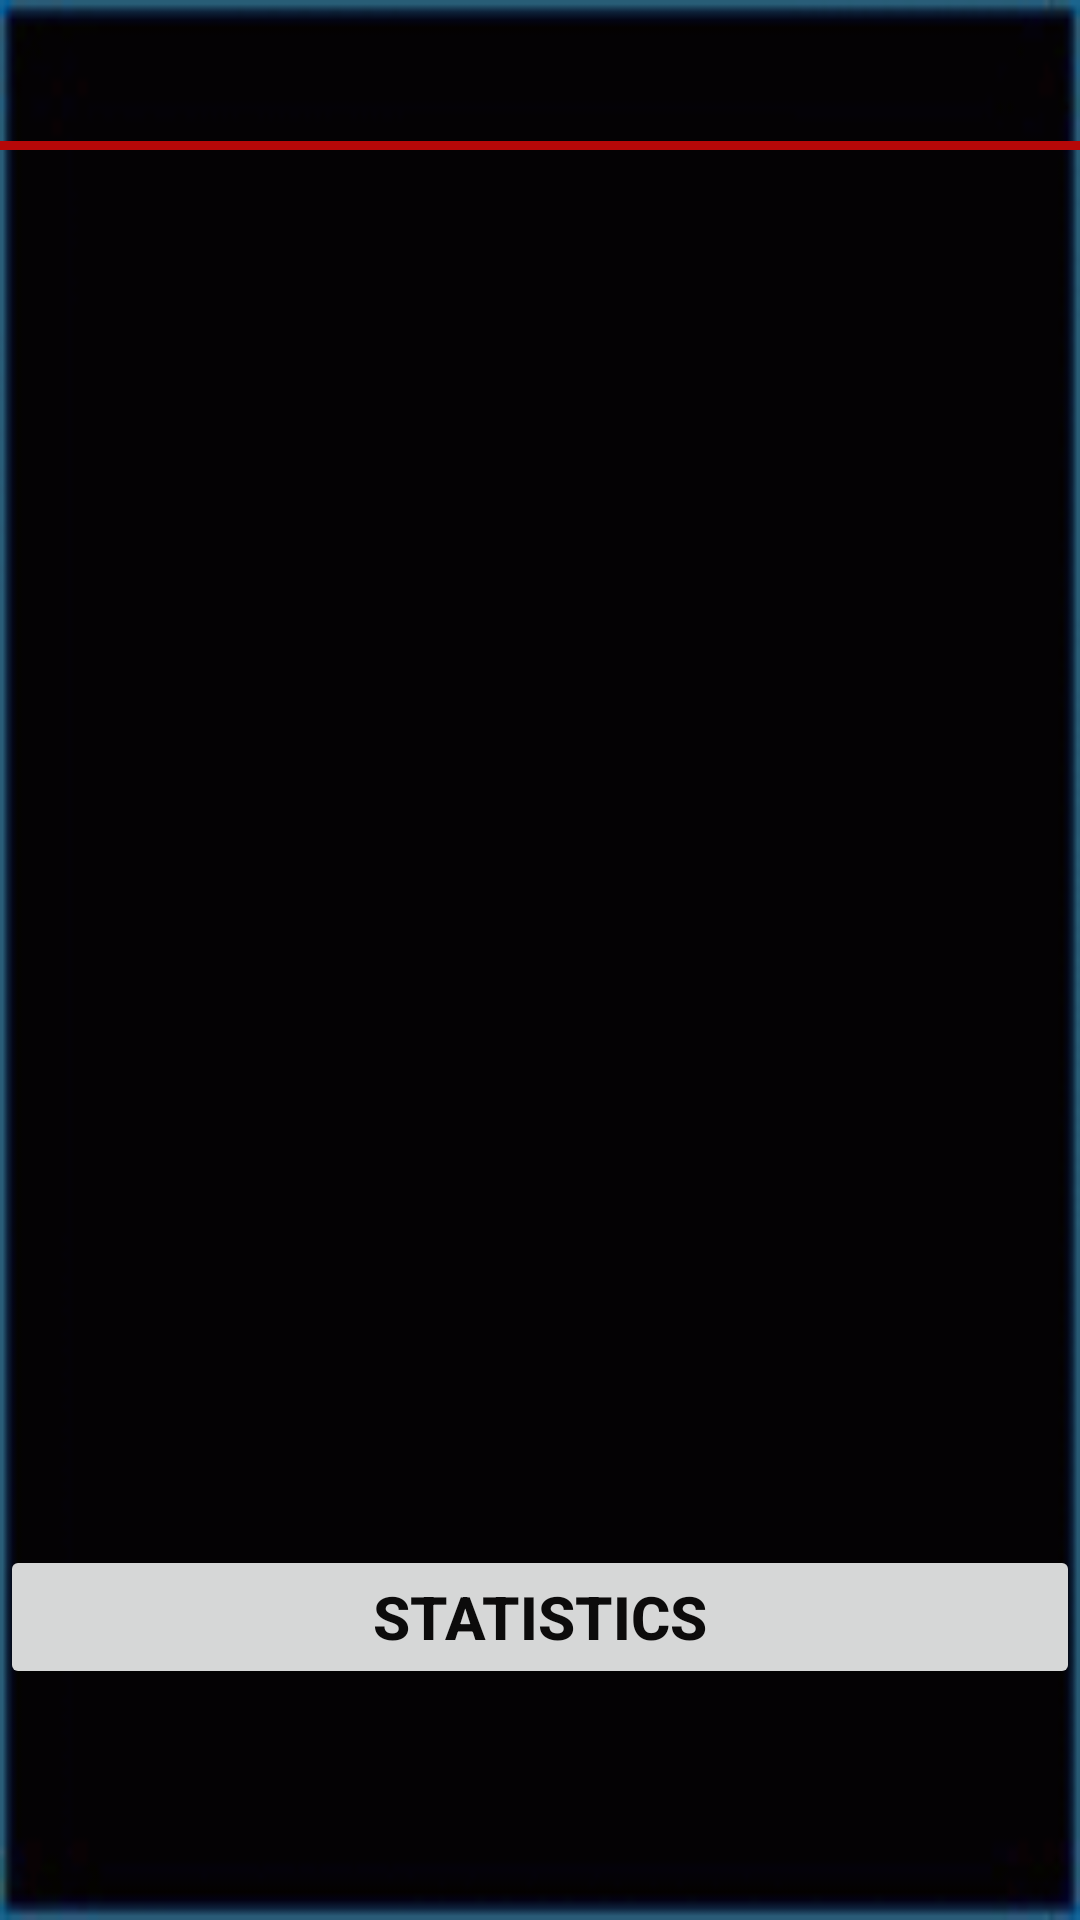

Layout XML and referenced resources for this Android screen:
<!-- AndroidManifest.xml: application theme AppTheme -->
<!-- res/layout/activity_recycle.xml -->
<?xml version="1.0" encoding="utf-8"?>
<LinearLayout xmlns:android="http://schemas.android.com/apk/res/android"
    xmlns:app="http://schemas.android.com/apk/res-auto"
    xmlns:tools="http://schemas.android.com/tools"
    android:layout_width="match_parent"
    android:layout_height="match_parent"
android:orientation="vertical"
    tools:context=".profile"
    android:background="@drawable/back">


    <TextView
        android:id="@+id/handle"
        android:layout_width="match_parent"
        android:layout_height="wrap_content"
        android:layout_marginTop="10sp"
        android:gravity="center"
        android:padding="5sp"


        android:textColor="#F8F4F4"
        android:textSize="20sp"
        android:textStyle="bold" />

    <TextView
        android:layout_width="match_parent"
        android:background="#B60808"    android:layout_height="3dp" />

    <ImageView
        android:id="@+id/image"
        android:layout_width="200dp"
        android:layout_height="200dp"
        android:textColor="#F8F4F4"
        android:layout_gravity="center_horizontal"
        android:layout_marginTop="10sp"
        android:background="@drawable/userpic" />

    <TextView
        android:id="@+id/name"
        android:layout_width="match_parent"
        android:layout_height="wrap_content"
        android:layout_marginTop="10sp"
        android:gravity="center_horizontal"
        android:padding="5sp"

        android:textColor="#F8F4F4"
        android:textSize="20sp"
        android:textStyle="bold" />

    <TextView
        android:id="@+id/country"
        android:layout_width="match_parent"
        android:layout_height="wrap_content"
        android:layout_marginTop="10sp"
        android:gravity="center_horizontal"
        android:padding="5sp"

        android:textColor="#F8F4F4"
        android:textSize="20sp"
        android:textStyle="bold" />

    <TextView
        android:id="@+id/current"
        android:layout_width="match_parent"
        android:layout_height="wrap_content"
        android:layout_marginTop="10sp"
        android:gravity="center_horizontal"
        android:padding="5sp"
        android:textColor="#F8F4F4"
        android:textSize="20sp"
        android:textStyle="bold" />

    <TextView
        android:id="@+id/rank"
        android:layout_width="match_parent"
        android:layout_height="wrap_content"
        android:layout_marginTop="10sp"
        android:gravity="center_horizontal"
        android:padding="5sp"

        android:textColor="#F8F4F4"
        android:textSize="20sp"
        android:textStyle="bold" />

    <TextView
        android:id="@+id/max"
        android:layout_width="match_parent"
        android:layout_height="wrap_content"
        android:layout_marginTop="10sp"
        android:gravity="center_horizontal"
        android:padding="5sp"

        android:textColor="#F8F4F4"
        android:textSize="20sp"
        android:textStyle="bold" />

    <Button

        android:id="@+id/seestat"
        android:layout_width="match_parent"

        android:layout_height="wrap_content"
        android:layout_gravity="right"
        android:gravity="center"
        android:layout_marginTop="20sp"
        android:text="STATISTICS"
        android:textColor="#0C0B0B"
        android:textSize="20sp"
        android:textStyle="bold" />

</LinearLayout>
<!-- resources referenced by this layout -->
<resources>
  <!-- drawable back: png bitmap (drawable, 1656 bytes) -->
  <style name="AppTheme" parent="Theme.AppCompat.Light.DarkActionBar">
  
          
          <item name="colorPrimary">@color/colorAccent1</item>
          <item name="colorPrimaryDark">@color/colorPrimaryDark</item>
          <item name="colorAccent">@color/colorAccent</item>
      </style>
  <color name="colorAccent1">#0C0B0B</color>
  <color name="colorPrimaryDark">#303F9F</color>
  <color name="colorAccent">#FF4081</color>
</resources>
